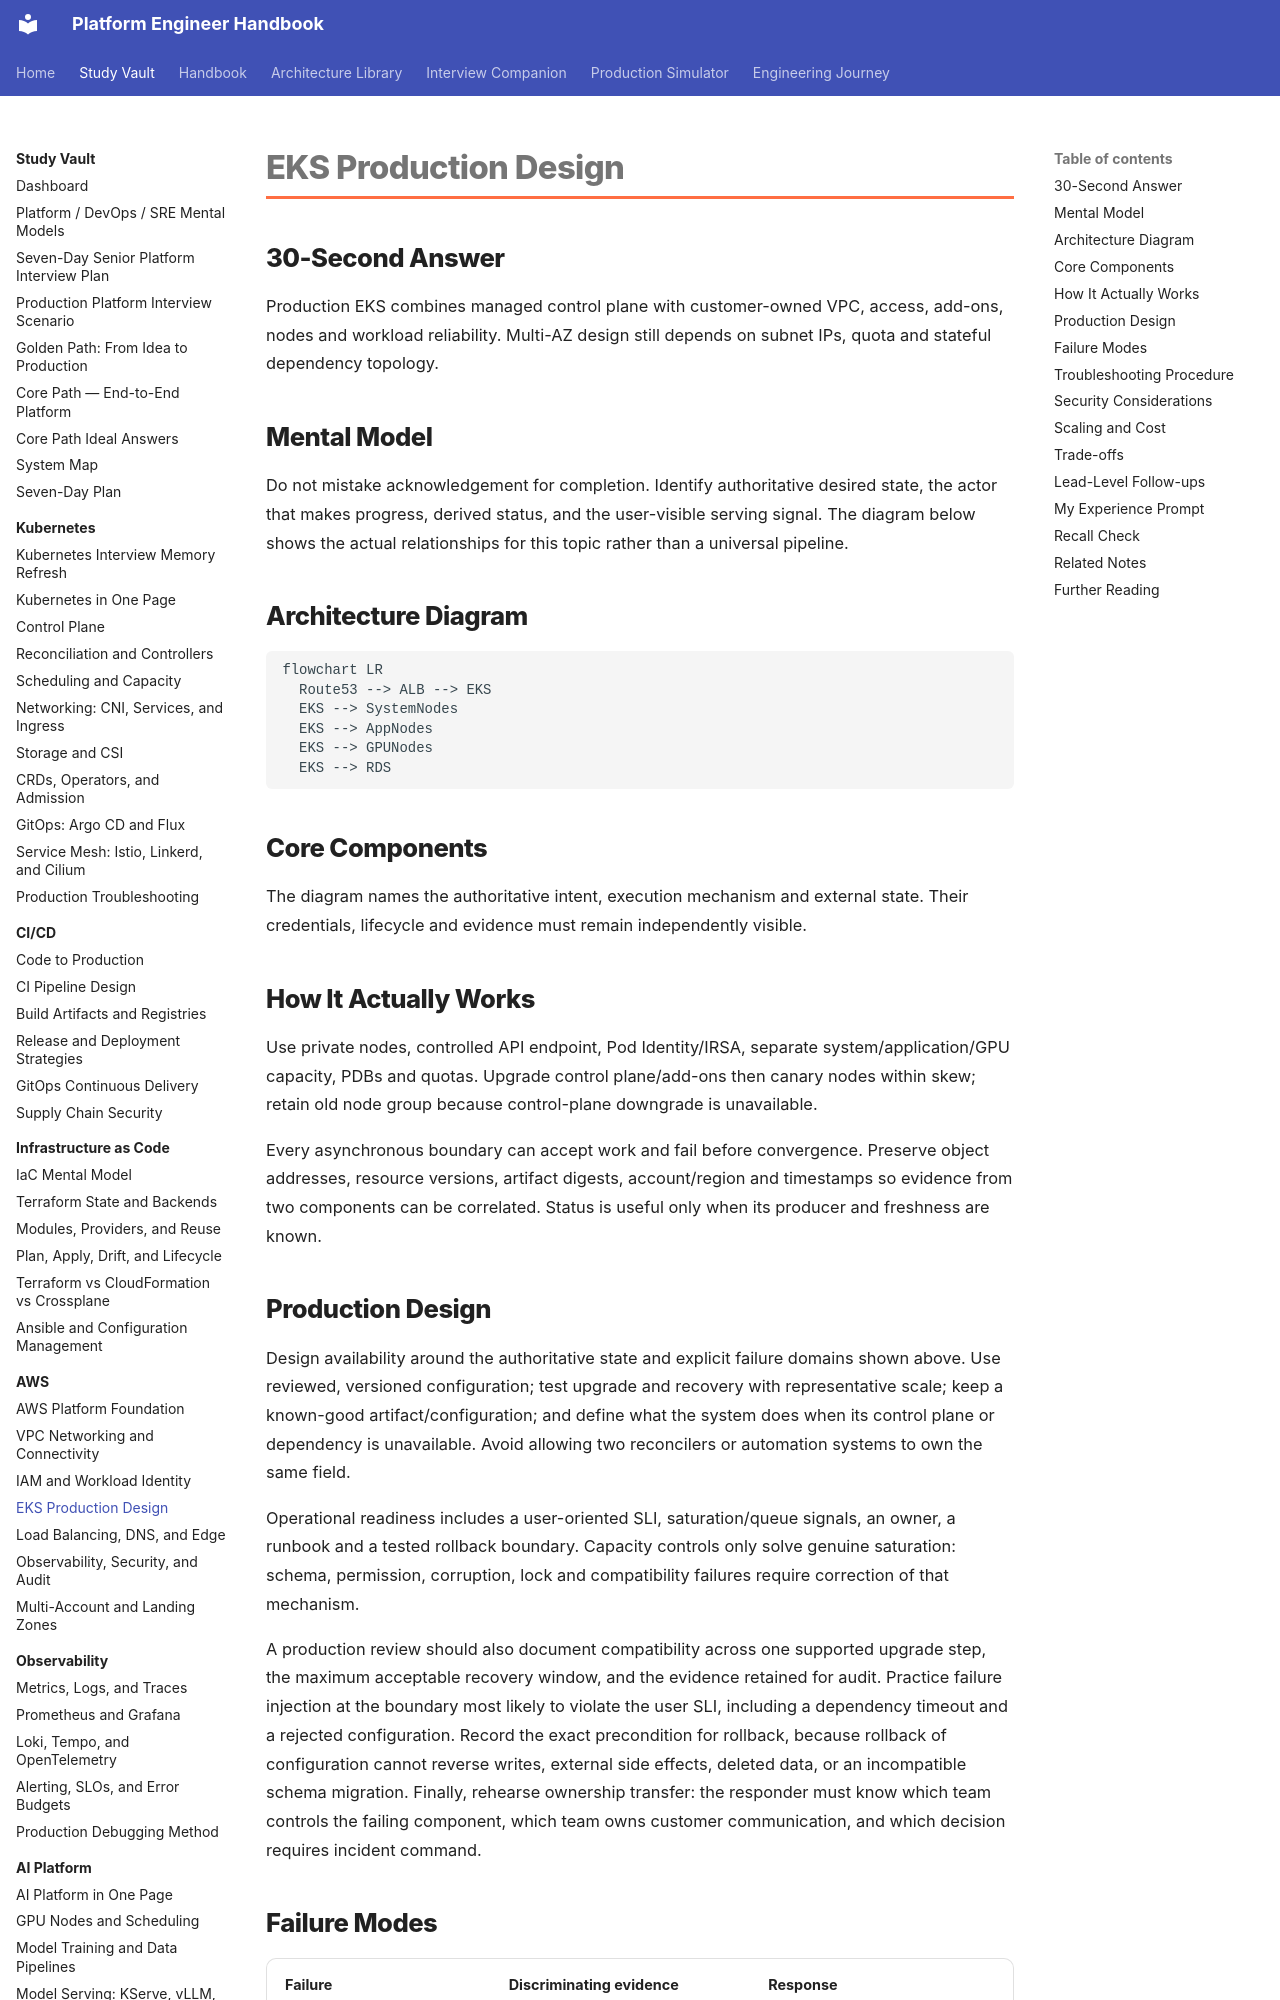

repository: m1mohamad/devops-sre-prep · page: study/aws/04-eks-production-design/index.html · generator: mkdocs

---
title: EKS Production Design
tags: [aws, production, interview-prep]
aliases: [EKS Production Design study note]
---

# EKS Production Design

## 30-Second Answer

Production EKS combines managed control plane with customer-owned VPC, access, add-ons, nodes and workload reliability. Multi-AZ design still depends on subnet IPs, quota and stateful dependency topology.

## Mental Model

Do not mistake acknowledgement for completion. Identify authoritative desired state, the actor that makes progress, derived status, and the user-visible serving signal. The diagram below shows the actual relationships for this topic rather than a universal pipeline.

## Architecture Diagram

```mermaid
flowchart LR
  Route53 --> ALB --> EKS
  EKS --> SystemNodes
  EKS --> AppNodes
  EKS --> GPUNodes
  EKS --> RDS
```

## Core Components

The diagram names the authoritative intent, execution mechanism and external state. Their credentials, lifecycle and evidence must remain independently visible.

## How It Actually Works

Use private nodes, controlled API endpoint, Pod Identity/IRSA, separate system/application/GPU capacity, PDBs and quotas. Upgrade control plane/add-ons then canary nodes within skew; retain old node group because control-plane downgrade is unavailable.

Every asynchronous boundary can accept work and fail before convergence. Preserve object addresses, resource versions, artifact digests, account/region and timestamps so evidence from two components can be correlated. Status is useful only when its producer and freshness are known.
